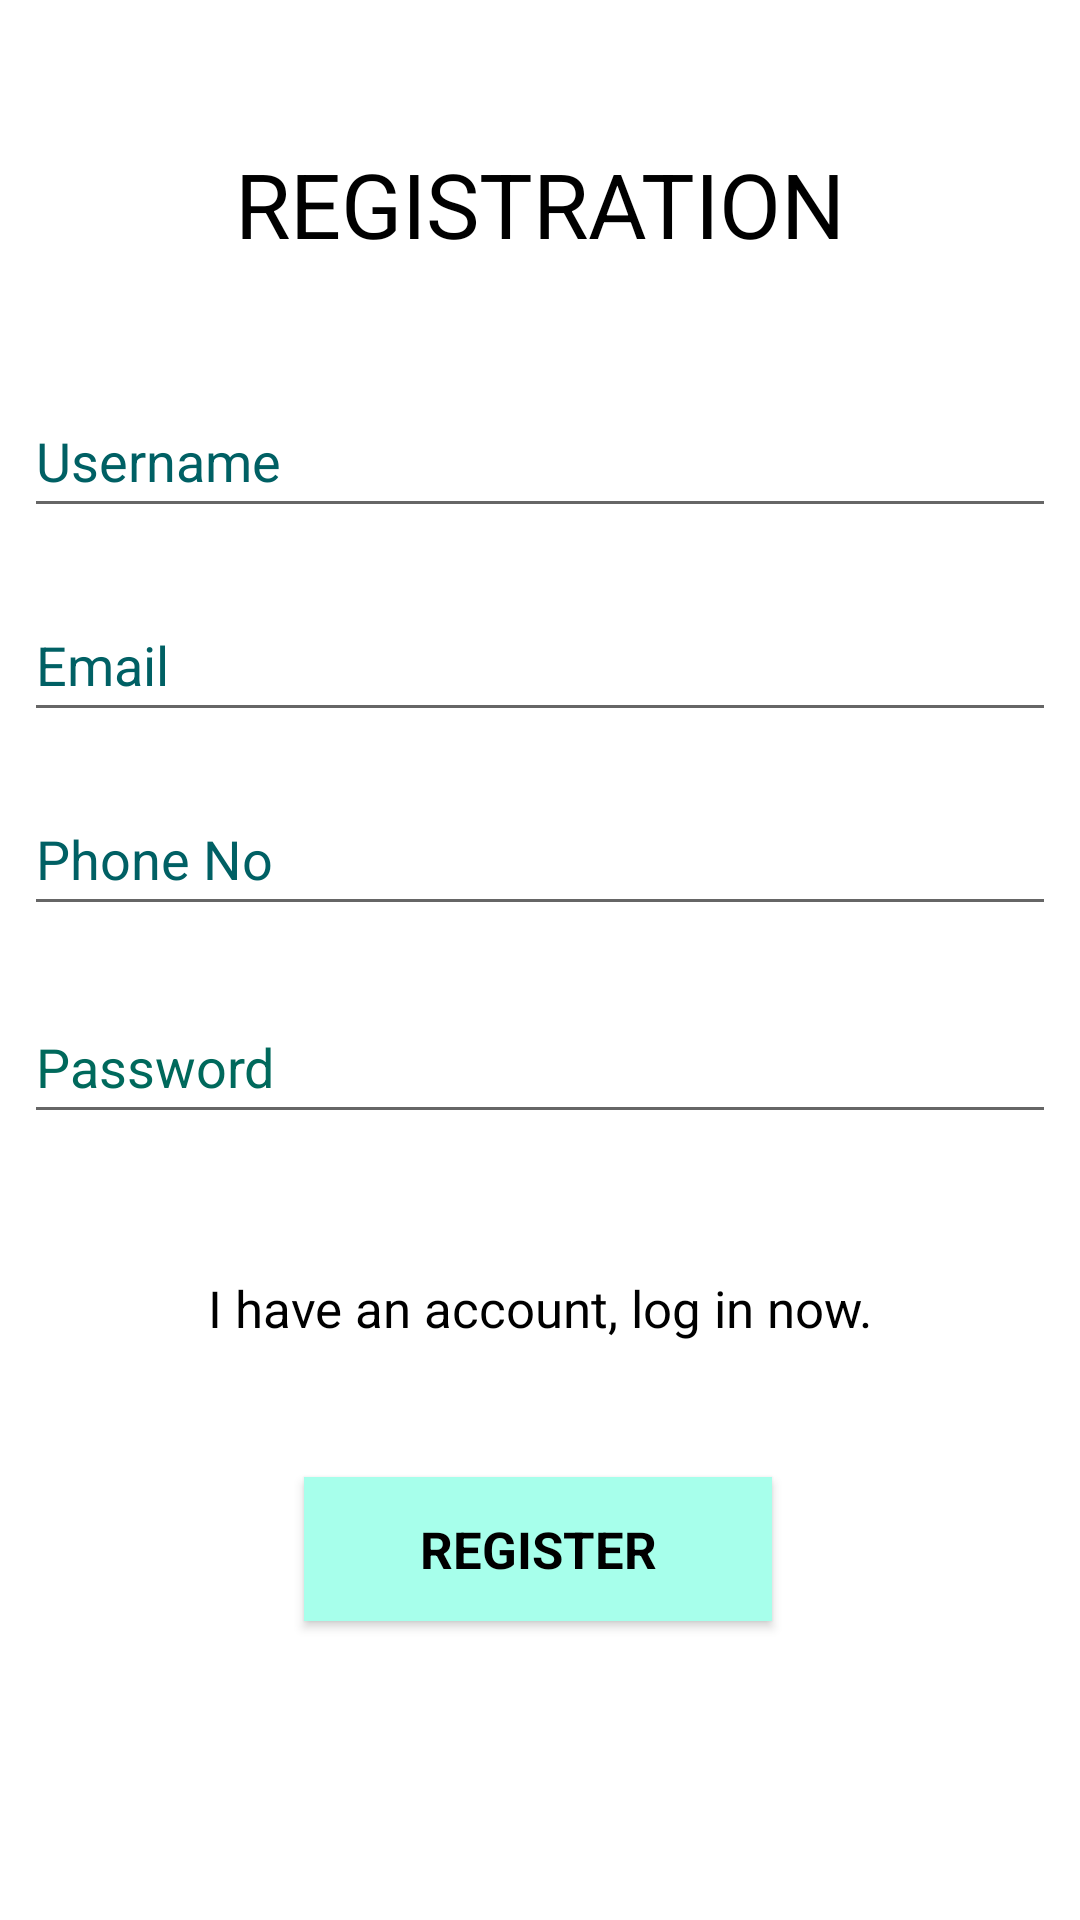

Android layout source for this screen:
<!-- AndroidManifest.xml: application theme Theme.AssgFreeLanceService -->
<!-- res/layout/activity_register.xml -->
<?xml version="1.0" encoding="utf-8"?>
<androidx.constraintlayout.widget.ConstraintLayout xmlns:android="http://schemas.android.com/apk/res/android"
    xmlns:app="http://schemas.android.com/apk/res-auto"
    xmlns:tools="http://schemas.android.com/tools"
    android:layout_width="match_parent"
    android:layout_height="match_parent"
    android:background="@drawable/skyblue_background"
    tools:context=".RegisterActivity">

    <TextView
        android:id="@+id/textViewPenang"
        android:layout_width="wrap_content"
        android:layout_height="wrap_content"
        android:layout_gravity="center_horizontal"
        android:padding="10dp"
        android:text="@string/registration"
        android:textColor="@android:color/black"
        android:textSize="30sp"
        app:layout_constraintBottom_toBottomOf="parent"
        app:layout_constraintEnd_toEndOf="parent"
        app:layout_constraintStart_toStartOf="parent"
        app:layout_constraintTop_toTopOf="parent"
        app:layout_constraintVertical_bias="0.065" />

    <EditText
        android:id="@+id/username"
        android:layout_width="match_parent"
        android:layout_height="wrap_content"
        android:layout_marginStart="8dp"
        android:layout_marginTop="30dp"
        android:layout_marginEnd="8dp"
        android:autofillHints=""
        android:hint="@string/hint_username"
        android:inputType="textPersonName"
        android:maxLines="1"
        android:minHeight="48dp"
        android:singleLine="true"
        android:textColorHint="#006064"
        app:layout_constraintEnd_toEndOf="parent"
        app:layout_constraintStart_toStartOf="parent"
        app:layout_constraintTop_toBottomOf="@+id/textViewPenang"
        tools:ignore="TextContrastCheck" />

    <EditText
        android:id="@+id/phone_field"
        android:layout_width="match_parent"
        android:layout_height="wrap_content"
        android:layout_marginStart="8dp"
        android:layout_marginEnd="8dp"
        android:autofillHints=""
        android:focusableInTouchMode="true"
        android:hint="@string/hint_phone"
        android:inputType="phone"
        android:maxLines="1"
        android:minHeight="48dp"
        android:singleLine="true"
        android:textColorHint="#006064"
        app:layout_constraintBottom_toBottomOf="parent"
        app:layout_constraintEnd_toEndOf="parent"
        app:layout_constraintHorizontal_bias="1.0"
        app:layout_constraintStart_toStartOf="parent"
        app:layout_constraintTop_toBottomOf="@+id/edittexttextemail"
        app:layout_constraintVertical_bias="0.048"
        tools:ignore="TextContrastCheck" />

    <EditText
        android:id="@+id/edittexttextemail"
        android:layout_width="match_parent"
        android:layout_height="wrap_content"
        android:layout_marginStart="8dp"
        android:layout_marginTop="20dp"
        android:layout_marginEnd="8dp"
        android:autofillHints=""
        android:ems="10"
        android:hint="@string/hint_email"
        android:inputType="textEmailAddress"
        android:maxLines="1"
        android:minHeight="48dp"
        android:singleLine="true"
        android:textColorHint="#006064"
        app:layout_constraintEnd_toEndOf="parent"
        app:layout_constraintHorizontal_bias="0.497"
        app:layout_constraintStart_toStartOf="parent"
        app:layout_constraintTop_toBottomOf="@+id/username"
        tools:ignore="TextContrastCheck" />

    <EditText
        android:id="@+id/edittexttextpassword"
        android:layout_width="match_parent"
        android:layout_height="wrap_content"
        android:layout_marginStart="8dp"
        android:layout_marginTop="20dp"
        android:layout_marginEnd="8dp"
        android:autofillHints=""
        android:ems="10"
        android:focusableInTouchMode="true"
        android:hint="@string/hint_password"
        android:inputType="textPassword"
        android:maxLines="1"
        android:minHeight="48dp"
        android:singleLine="true"
        android:textColorHint="#00695C"
        app:layout_constraintBottom_toBottomOf="parent"
        app:layout_constraintEnd_toEndOf="parent"
        app:layout_constraintHorizontal_bias="0.0"
        app:layout_constraintStart_toStartOf="parent"
        app:layout_constraintTop_toBottomOf="@+id/phone_field"
        app:layout_constraintVertical_bias="0.005" />

    <TextView
        android:id="@+id/backToLogin"
        android:layout_width="fill_parent"
        android:layout_height="wrap_content"
        android:layout_marginStart="8dp"
        android:layout_marginTop="30dp"
        android:layout_marginEnd="8dp"
        android:background="@null"
        android:gravity="center_horizontal"
        android:text="@string/backToLogin"
        android:textAlignment="center"
        android:textAllCaps="false"
        android:textColor="@android:color/black"
        android:textSize="17sp"
        app:layout_constraintBottom_toBottomOf="parent"
        app:layout_constraintEnd_toEndOf="parent"
        app:layout_constraintHorizontal_bias="0.0"
        app:layout_constraintStart_toStartOf="parent"
        app:layout_constraintTop_toBottomOf="@+id/edittexttextpassword"
        app:layout_constraintVertical_bias="0.079" />

    <Button
        android:id="@+id/btn_Register"
        style="?android:textAppearanceSmall"
        android:layout_width="156dp"
        android:layout_height="wrap_content"
        android:layout_marginStart="8dp"
        android:layout_marginTop="30dp"
        android:layout_marginEnd="8dp"
        android:background="#A7FFEB"
        android:text="@string/register"
        android:textColor="@android:color/black"
        android:textSize="17sp"
        android:textStyle="bold"
        app:layout_constraintBottom_toBottomOf="parent"
        app:layout_constraintEnd_toEndOf="parent"
        app:layout_constraintHorizontal_bias="0.497"
        app:layout_constraintStart_toStartOf="parent"
        app:layout_constraintTop_toBottomOf="@+id/backToLogin"
        app:layout_constraintVertical_bias="0.132" />

</androidx.constraintlayout.widget.ConstraintLayout>
<!-- resources referenced by this layout -->
<resources>
  <string name="backToLogin">I have an account, log in now.</string>
  <string name="hint_email">Email</string>
  <string name="hint_password">Password</string>
  <string name="hint_phone">Phone No</string>
  <string name="hint_username">Username</string>
  <string name="register">Register</string>
  <string name="registration">REGISTRATION</string>
  <style name="Theme.AssgFreeLanceService" parent="Theme.MaterialComponents.DayNight.DarkActionBar">
          
          <item name="colorPrimary">@color/purple</item>
          <item name="colorPrimaryVariant">@color/purple</item>
          <item name="colorOnPrimary">@color/white</item>
          
          <item name="colorSecondary">@color/teal_200</item>
          <item name="colorSecondaryVariant">@color/teal_700</item>
          <item name="colorOnSecondary">@color/black</item>
          
          <item name="android:statusBarColor" tools:targetApi="l">?attr/colorPrimaryVariant</item>
          
      </style>
  <color name="white">#FFFFFFFF</color>
  <color name="teal_200">#FF03DAC5</color>
  <color name="teal_700">#FF018786</color>
  <color name="black">#FF000000</color>
</resources>
